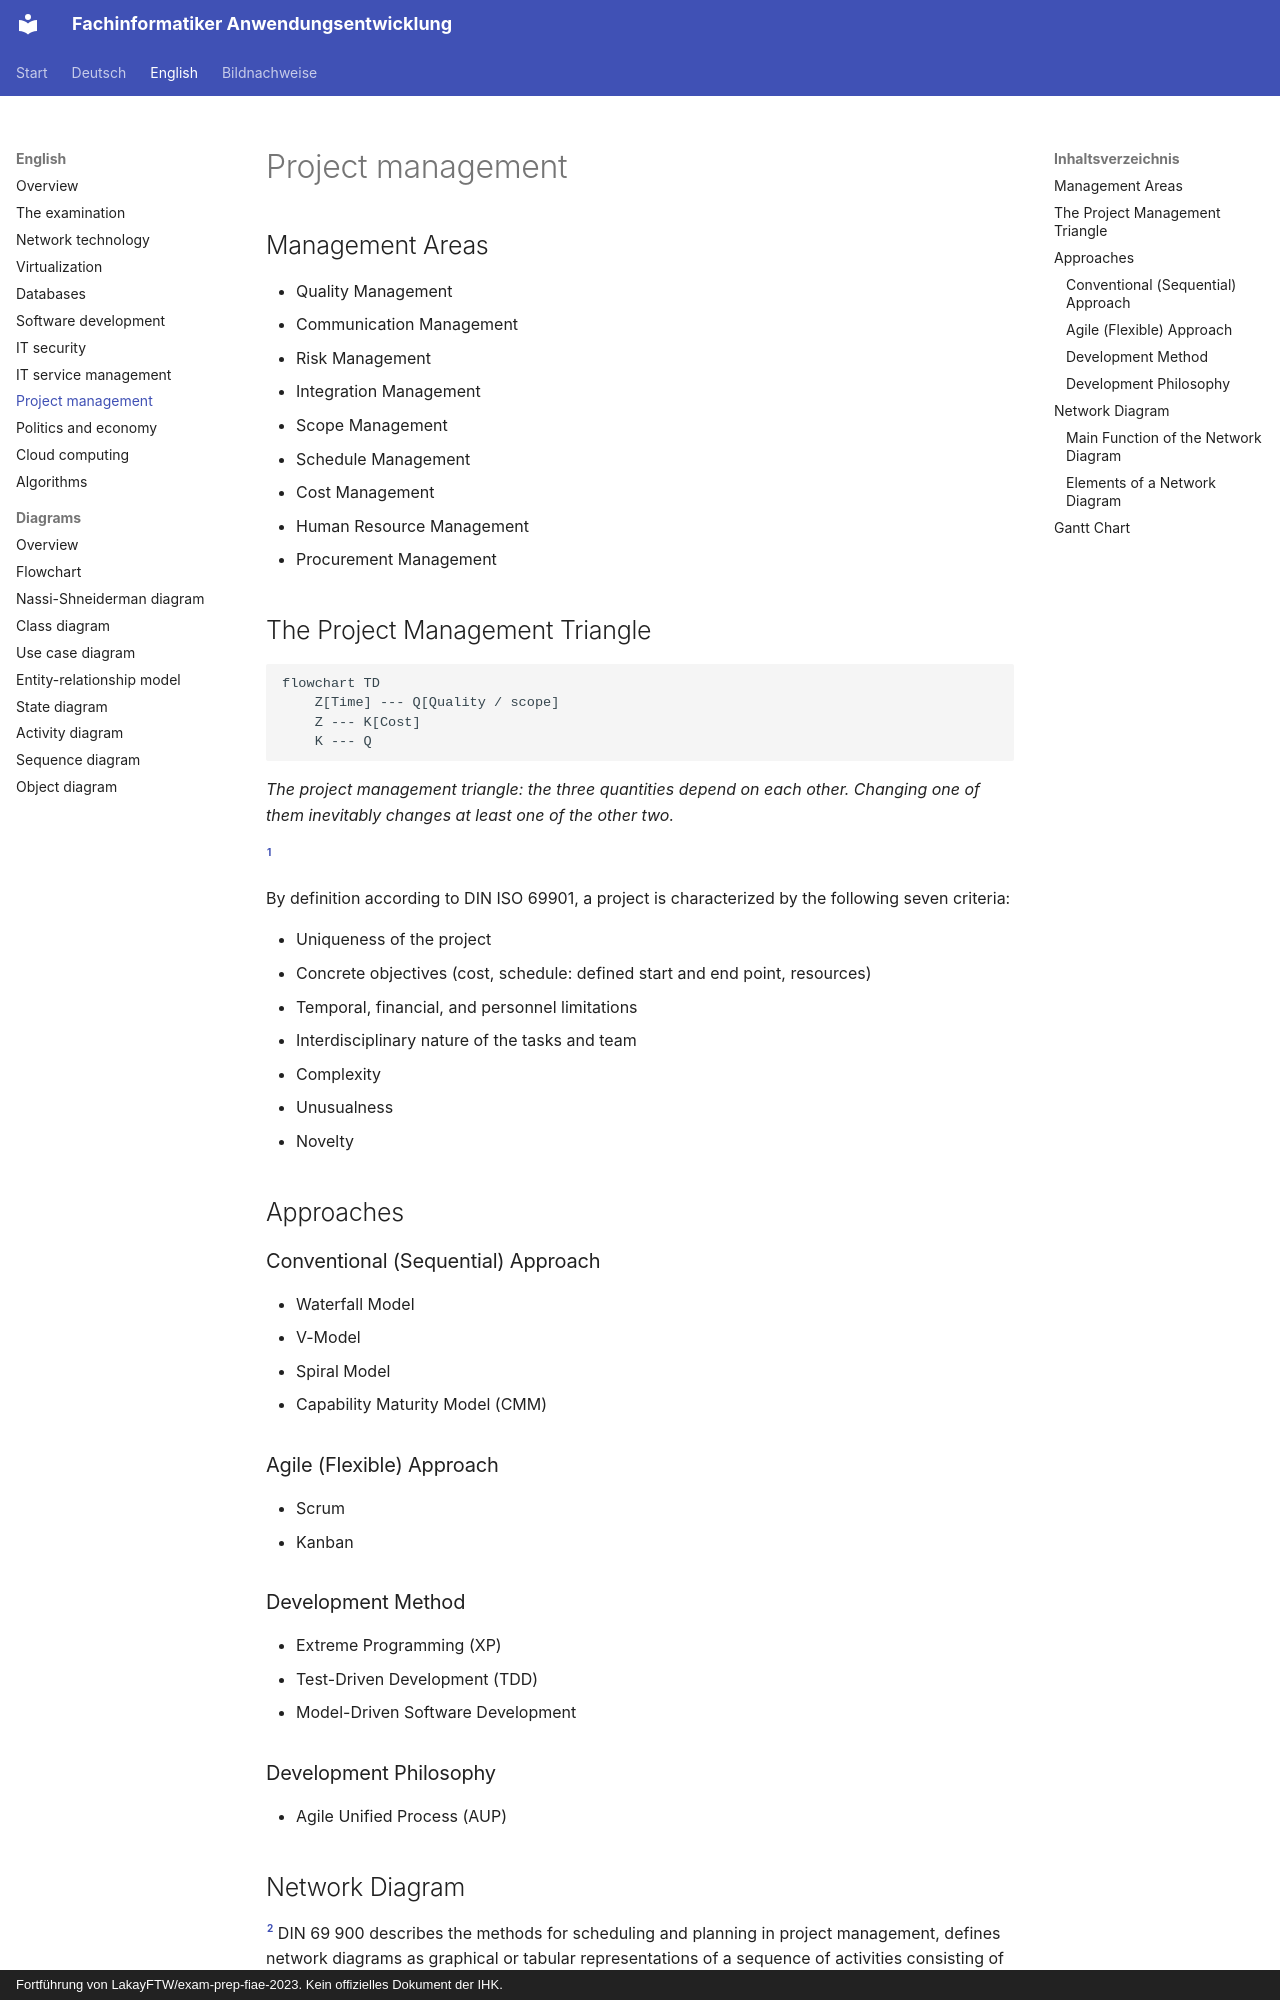

repository: ftrauernicht/fachinformatiker-anwendungsentwicklung · page: en/07-project-management.html · generator: mkdocs · copyright: Fortführung von LakayFTW/exam-prep-fiae-2023. Kein offizielles Dokument der IHK.

# Project management

## Table of contents

- [Management Areas](#management-areas)
- [The Project Management Triangle](#the-project-management-triangle)
- [Approaches](#approaches)
  - [Conventional (Sequential) Approach](#conventional-sequential-approach)
  - [Agile (Flexible) Approach](#agile-flexible-approach)
  - [Development Method](#development-method)
  - [Development Philosophy](#development-philosophy)
- [Network Diagram](#network-diagram)
  - [Main Function of the Network Diagram](#main-function-of-the-network-diagram)
  - [Elements of a Network Diagram](#elements-of-a-network-diagram)
- [Gantt Chart](#gantt-chart)

## Management Areas

- Quality Management
- Communication Management
- Risk Management
- Integration Management
- Scope Management
- Schedule Management
- Cost Management
- Human Resource Management
- Procurement Management

## The Project Management Triangle

```mermaid
flowchart TD
    Z[Time] --- Q[Quality / scope]
    Z --- K[Cost]
    K --- Q
```

*The project management triangle: the three quantities depend on each other. Changing
one of them inevitably changes at least one of the other two.*

[^1]

By definition according to DIN ISO 69901, a project is characterized by the following seven criteria:

- Uniqueness of the project
- Concrete objectives (cost, schedule: defined start and end point, resources)
- Temporal, financial, and personnel limitations
- Interdisciplinary nature of the tasks and team
- Complexity
- Unusualness
- Novelty

## Approaches

### Conventional (Sequential) Approach

- Waterfall Model
- V-Model
- Spiral Model
- Capability Maturity Model (CMM)

### Agile (Flexible) Approach

- Scrum
- Kanban

### Development Method

- Extreme Programming (XP)
- Test-Driven Development (TDD)
- Model-Driven Software Development

### Development Philosophy

- Agile Unified Process (AUP)

## Network Diagram

[^2]
DIN 69 900 describes the methods for scheduling and planning in project management, defines network diagrams as graphical or tabular representations of a sequence of activities consisting of events and relationships.
